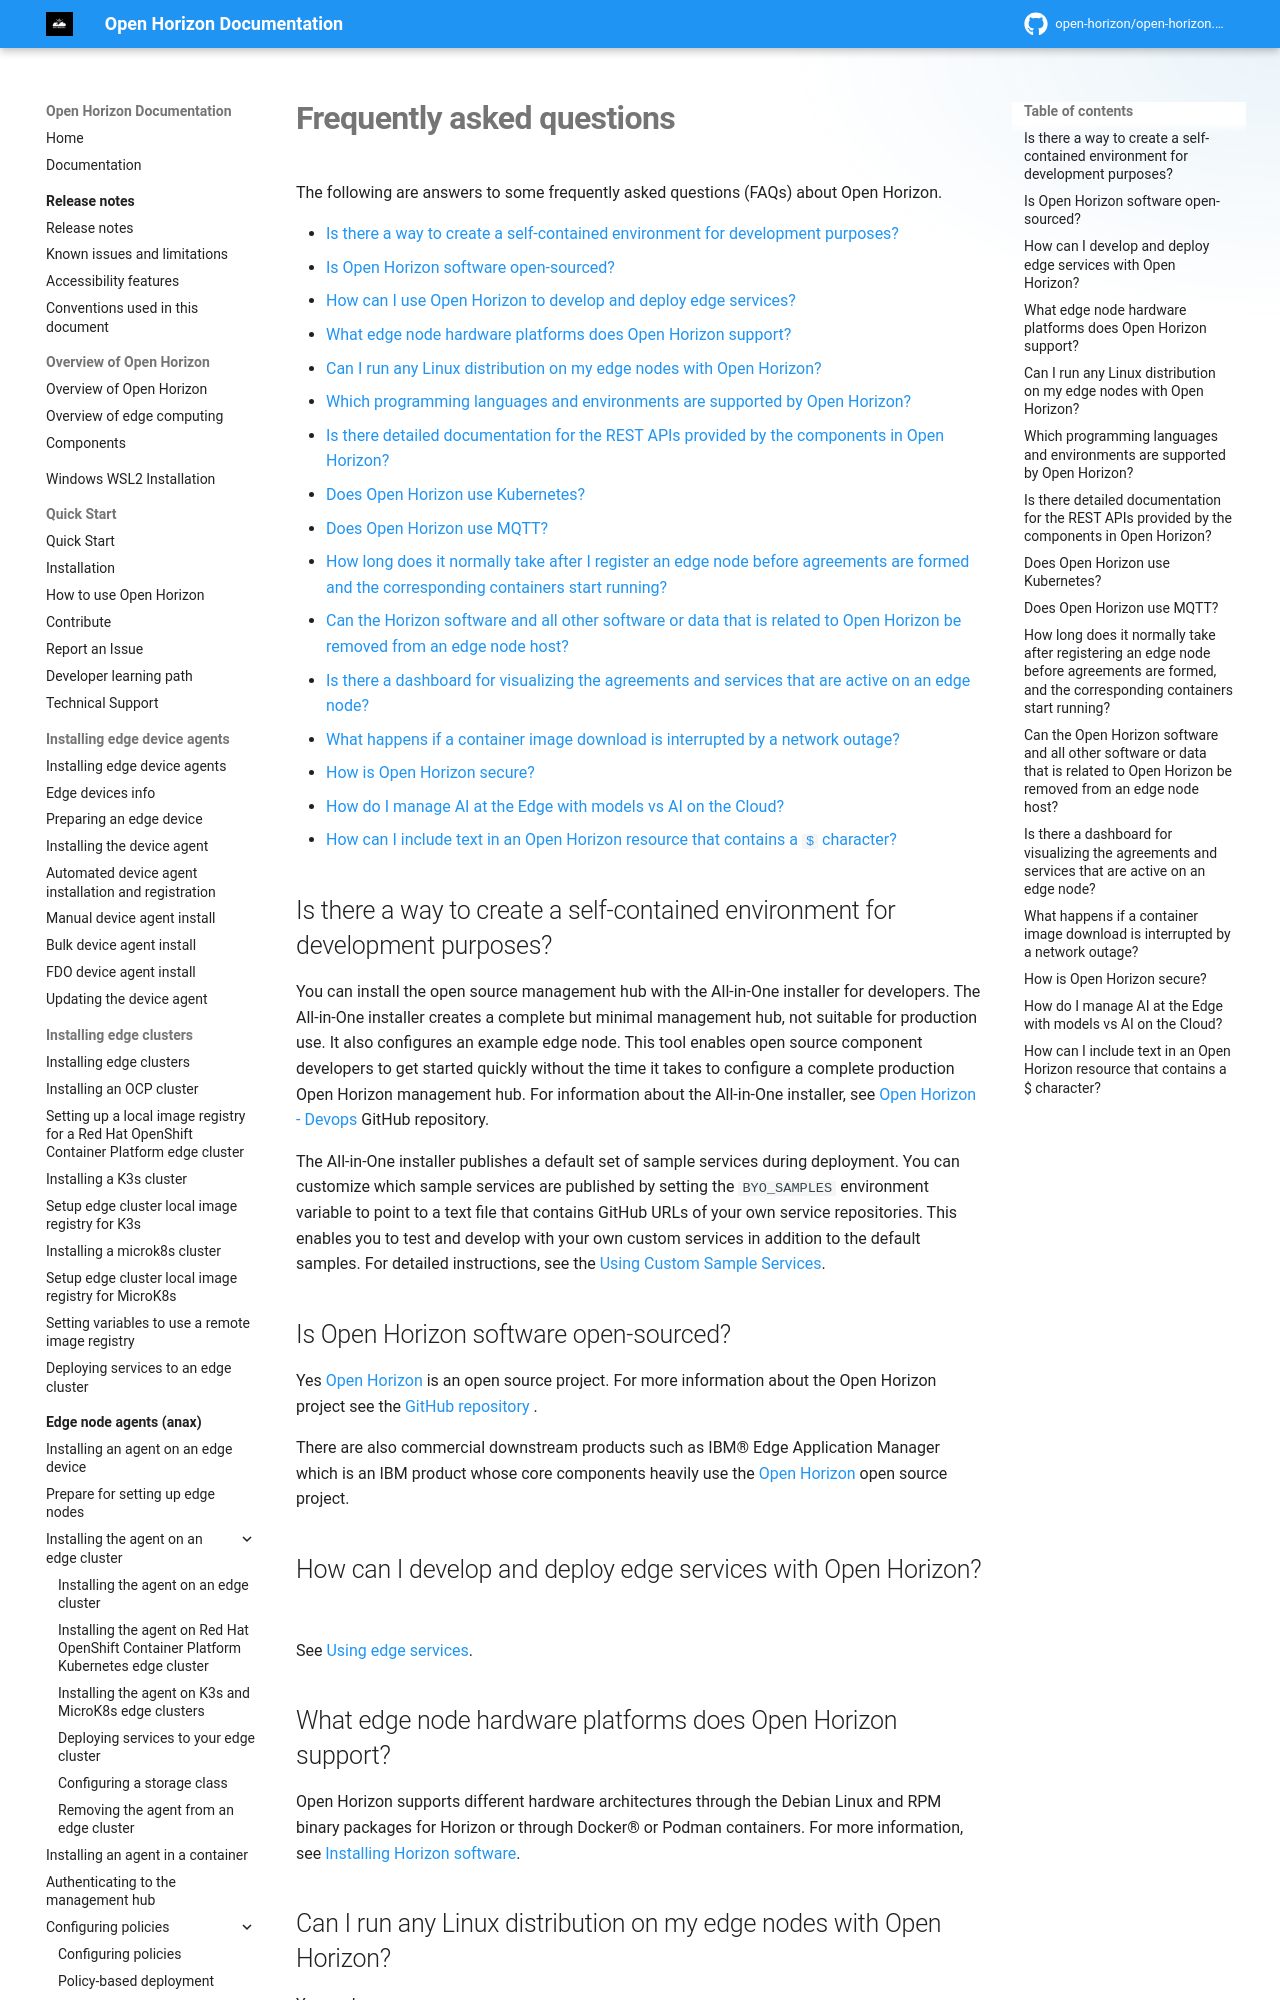

repository: open-horizon/open-horizon.github.io · page: docs/getting_started/faq/index.html · generator: mkdocs

---
copyright: Contributors to the Open Horizon project
years: 2020 - 2026
title: FAQs
description: Documentation for Frequently asked questions
lastupdated: 2026-08-21
nav_order: 2
parent: Troubleshooting
---

# Frequently asked questions

The following are answers to some frequently asked questions (FAQs) about Open Horizon.

- [Is there a way to create a self-contained environment for development purposes?](#one_click)
- [Is Open Horizon software open-sourced?](#open_sourced)
- [How can I use Open Horizon to develop and deploy edge services?](#dev_dep)
- [What edge node hardware platforms does Open Horizon support?](#hw_plat)
- [Can I run any Linux distribution on my edge nodes with Open Horizon?](#lin_dist)
- [Which programming languages and environments are supported by Open Horizon?](#pro_env)
- [Is there detailed documentation for the REST APIs provided by the components in Open Horizon?](#rest_doc)
- [Does Open Horizon use Kubernetes?](#use_kube)
- [Does Open Horizon use MQTT?](#use_mqtt)
- [How long does it normally take after I register an edge node before agreements are formed and the corresponding containers start running?](#agree_run)
- [Can the Horizon software and all other software or data that is related to Open Horizon be removed from an edge node host?](#sw_rem)
- [Is there a dashboard for visualizing the agreements and services that are active on an edge node?](#db_node)
- [What happens if a container image download is interrupted by a network outage?](#image_download)
- [How is Open Horizon secure?](#ieam_secure)
- [How do I manage AI at the Edge with models vs AI on the Cloud?](#ai_cloud)
- [How can I include text in an Open Horizon resource that contains a `$` character?](#env_variable)

## Is there a way to create a self-contained environment for development purposes? {: #one_click }

You can install the open source management hub with the All-in-One installer for developers. The All-in-One installer creates a complete but minimal management hub, not suitable for production use. It also configures an example edge node. This tool enables open source component developers to get started quickly without the time it takes to configure a complete production Open Horizon management hub. For information about the All-in-One installer, see [Open Horizon - Devops ](https://github.com/open-horizon/devops/tree/master/mgmt-hub) GitHub repository.

The All-in-One installer publishes a default set of sample services during deployment. You can customize which sample services are published by setting the `BYO_SAMPLES` environment variable to point to a text file that contains GitHub URLs of your own service repositories. This enables you to test and develop with your own custom services in addition to the default samples. For detailed instructions, see the [Using Custom Sample Services](../hub/custom_samples.md).

## Is Open Horizon software open-sourced? {: #open_sourced }

Yes [Open Horizon ](https://www.lfedge.org/projects/openhorizon/) is an open source project. 
For more information about the Open Horizon project see the [GitHub repository ](https://github.com/openhorizon/).

There are also commercial downstream products such as IBM&reg; Edge Application Manager which is an IBM product whose core components heavily use the [Open Horizon ](https://www.lfedge.org/projects/openhorizon/) open source project. 

## How can I develop and deploy edge services with Open Horizon? {: #dev_dep }

See [Using edge services](../using_edge_services/using_edge_services.md).
